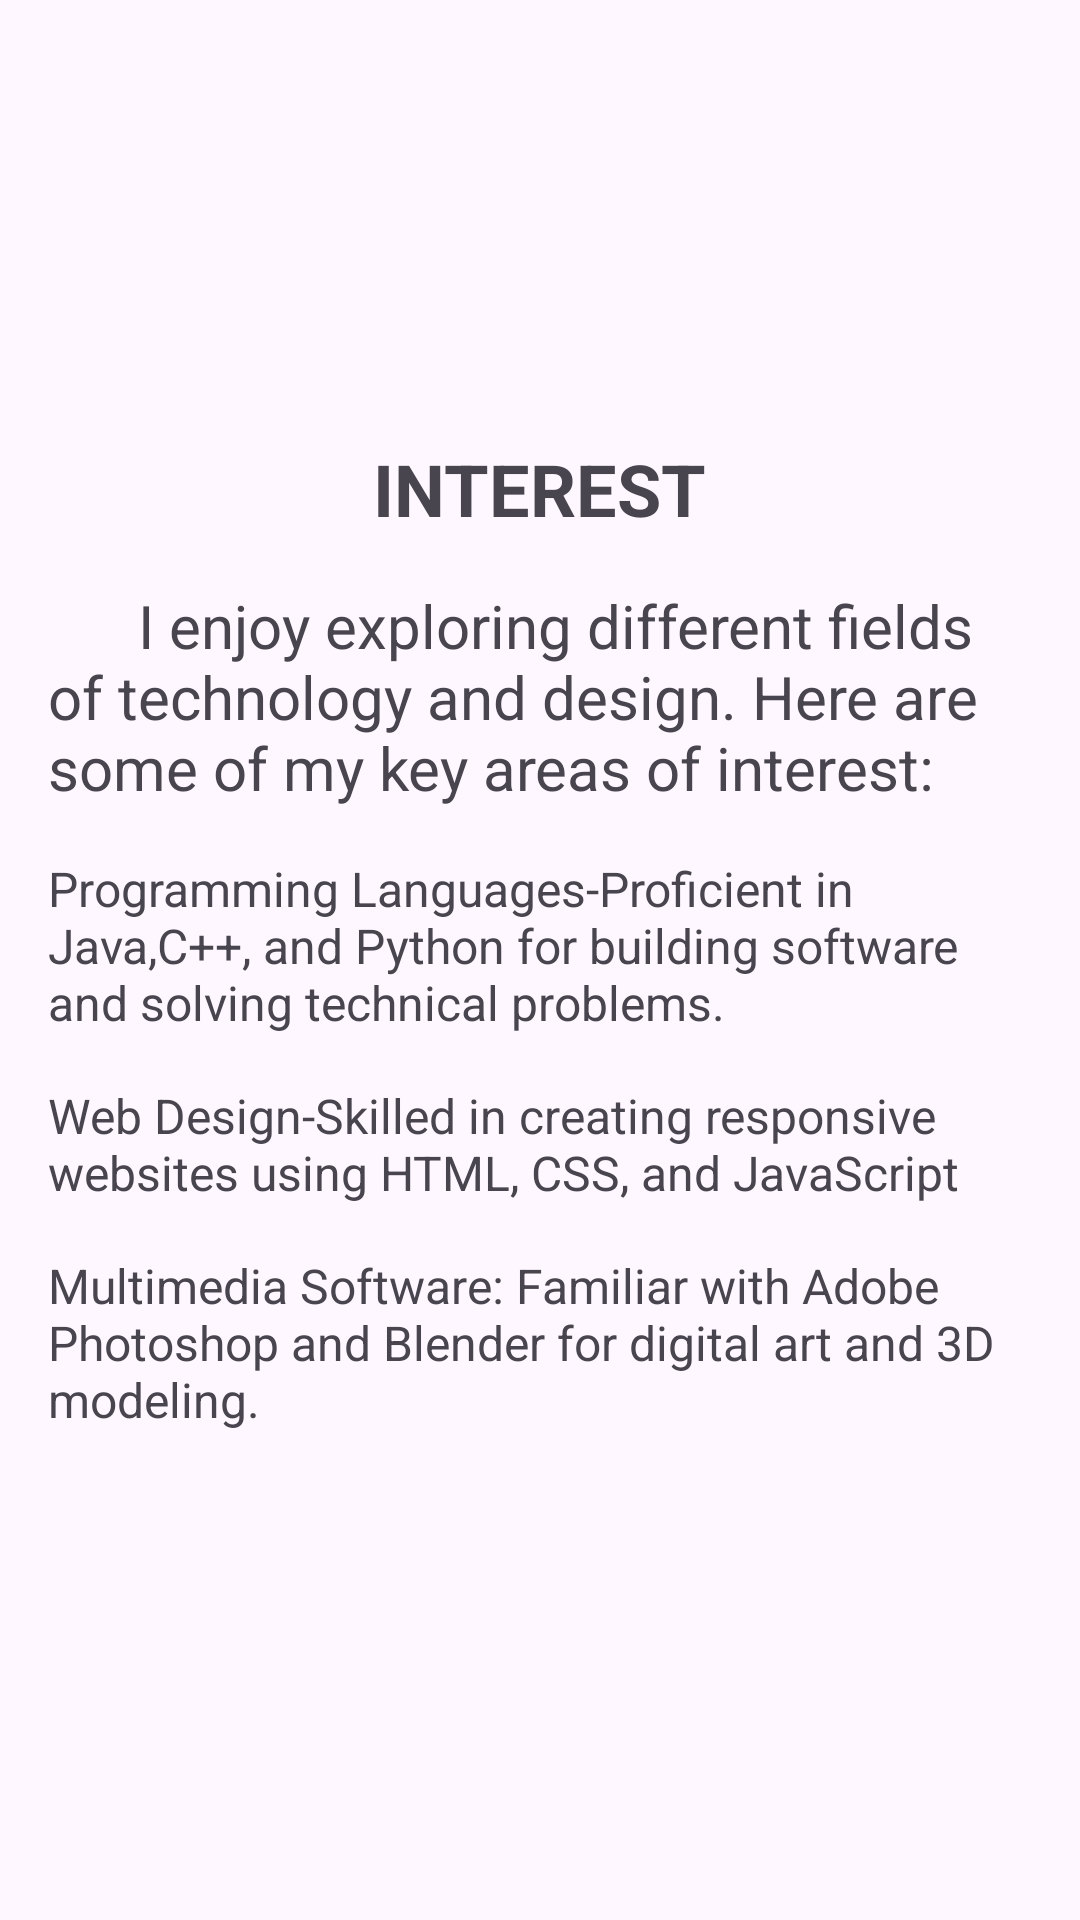

Reconstruct the res/layout file that produces this screen, plus the resources it refers to.
<!-- AndroidManifest.xml: application theme Theme.MYPROFILE -->
<!-- res/layout/fragment_interest.xml -->
<?xml version="1.0" encoding="utf-8"?>
<LinearLayout xmlns:android="http://schemas.android.com/apk/res/android"
    android:layout_width="match_parent"
    android:layout_height="match_parent"
    android:orientation="vertical"
    android:gravity="center"
    android:padding="16dp">

    <TextView
        android:id="@+id/biography_title"
        android:layout_width="wrap_content"
        android:layout_height="wrap_content"
        android:text="INTEREST"
        android:textSize="24sp"
        android:textStyle="bold"
        android:gravity="center_horizontal"
        android:paddingBottom="16dp" />


    <TextView
        android:id="@+id/interest_description1"
        android:layout_width="wrap_content"
        android:layout_height="wrap_content"
        android:text="      I enjoy exploring different fields of technology and design. Here are some of my key areas of interest:"
        android:textSize="20sp"
        android:paddingBottom="16dp"/>

    <TextView
        android:id="@+id/interest_description2"
        android:layout_width="wrap_content"
        android:layout_height="wrap_content"
        android:paddingBottom="16dp"
        android:text="Programming Languages-Proficient in Java,C++, and Python for building software and solving technical problems."
        android:textSize="16sp" />
    <TextView
        android:id="@+id/interest_description3"
        android:layout_width="wrap_content"
        android:layout_height="wrap_content"
        android:text="Web Design-Skilled in creating responsive websites using HTML, CSS, and JavaScript"
        android:textSize="16sp"
        android:paddingBottom="16dp"/>
    <TextView
        android:id="@+id/interest_description4"
        android:layout_width="wrap_content"
        android:layout_height="wrap_content"
        android:text="Multimedia Software: Familiar with Adobe Photoshop and Blender for digital art and 3D modeling."
        android:textSize="16sp"
        android:paddingBottom="16dp"/>
</LinearLayout>
<!-- resources referenced by this layout -->
<resources>
  <style name="Theme.MYPROFILE" parent="Base.Theme.MYPROFILE" />
  <style name="Base.Theme.MYPROFILE" parent="Theme.Material3.DayNight.NoActionBar">
          
          
      </style>
</resources>
